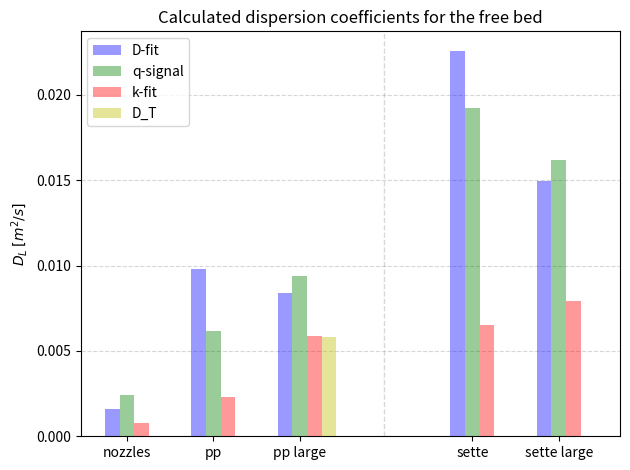

Recreate this plot in Python. (Note: this script raises an exception after producing the figure.)
#!/usr/bin/env python3
# -*- coding: utf-8 -*-
"""
Created on Thu Apr 25 16:28:03 2019

Makes a certain bar chart for  a paper comparing different methods of 
estimating lateral dispersion in a fluidised bed.

[redacted]
"""

import matplotlib.pyplot as plt
import numpy as np

# -----------------------------------------------------------------------------
exp_corr = 1.5625
# case 1, 6, 8, 9 10 
D_fits = [0.0016, 0.0098, 0.0226, 0.00840,0.01495]
k_fits = [0.00075, 0.0023, 0.00655, 0.00585, 0.0079]
q_signal = [0.00243839, 0.006174958, 0.019210092, 0.009364, 0.016194 ]
exp = [0.0025,0.0025,0.0145,0.0025,0.0145]
vdotmethod=[0,0,0,0.0058,0]
ticklabels = ['nozzles', 'pp', 'sette', 'pp large', 'sette large']

n_groups = 5

# rearrange because i'm lazy
for array in [D_fits,k_fits,q_signal,exp,vdotmethod, ticklabels]:
    array[2], array[3] = array[3], array[2]


# -----------------------------------------------------------------------------
    
fig, ax = plt.subplots()

index = np.arange(n_groups)
bar_width = 0.17

opacity = 0.4
error_config = {'ecolor': '0.3'}

index[-2:] = index[-2:] + 1
ax.zorder = 0
ax.grid(linestyle = '--', alpha=0.5,zorder=0,axis='y')


rects1 = ax.bar(index+ bar_width*1, D_fits, bar_width,
                alpha=opacity, color='b',
                label='D-fit',zorder=40)


rects2 = ax.bar(index + bar_width*2, q_signal, bar_width,
                alpha=opacity, color='g',
                label='q-signal',zorder=41)


rects3 = ax.bar(index + bar_width*3, k_fits, bar_width,
                alpha=opacity, color='r',
                label='k-fit',zorder=42)

rects4 = ax.bar(index + bar_width*4, vdotmethod, bar_width,
                alpha=opacity, color='y',
                label='D_T',zorder=43)

#rects5 = ax.bar(index + bar_width*0, exp, bar_width,
#                alpha=opacity, color='k',
#                label='experiment',zorder=44)


# -----------------------------------------------------------------------------


ax.axvline(index[-2]-bar_width*4, linestyle='--',color='gray',alpha=0.3,linewidth=1 )

#ax.set_xlabel('Case')
ax.set_ylabel('$D_L$ $[m^2/s]$')
ax.set_title('Calculated dispersion coefficients for the free bed')
ax.set_xticks(index + bar_width*4 / 2)
ax.set_xticklabels(ticklabels)
ax.legend(loc='upper left')


fig.tight_layout()
plt.show()
fig.savefig('paper/bar_chart.pdf')





